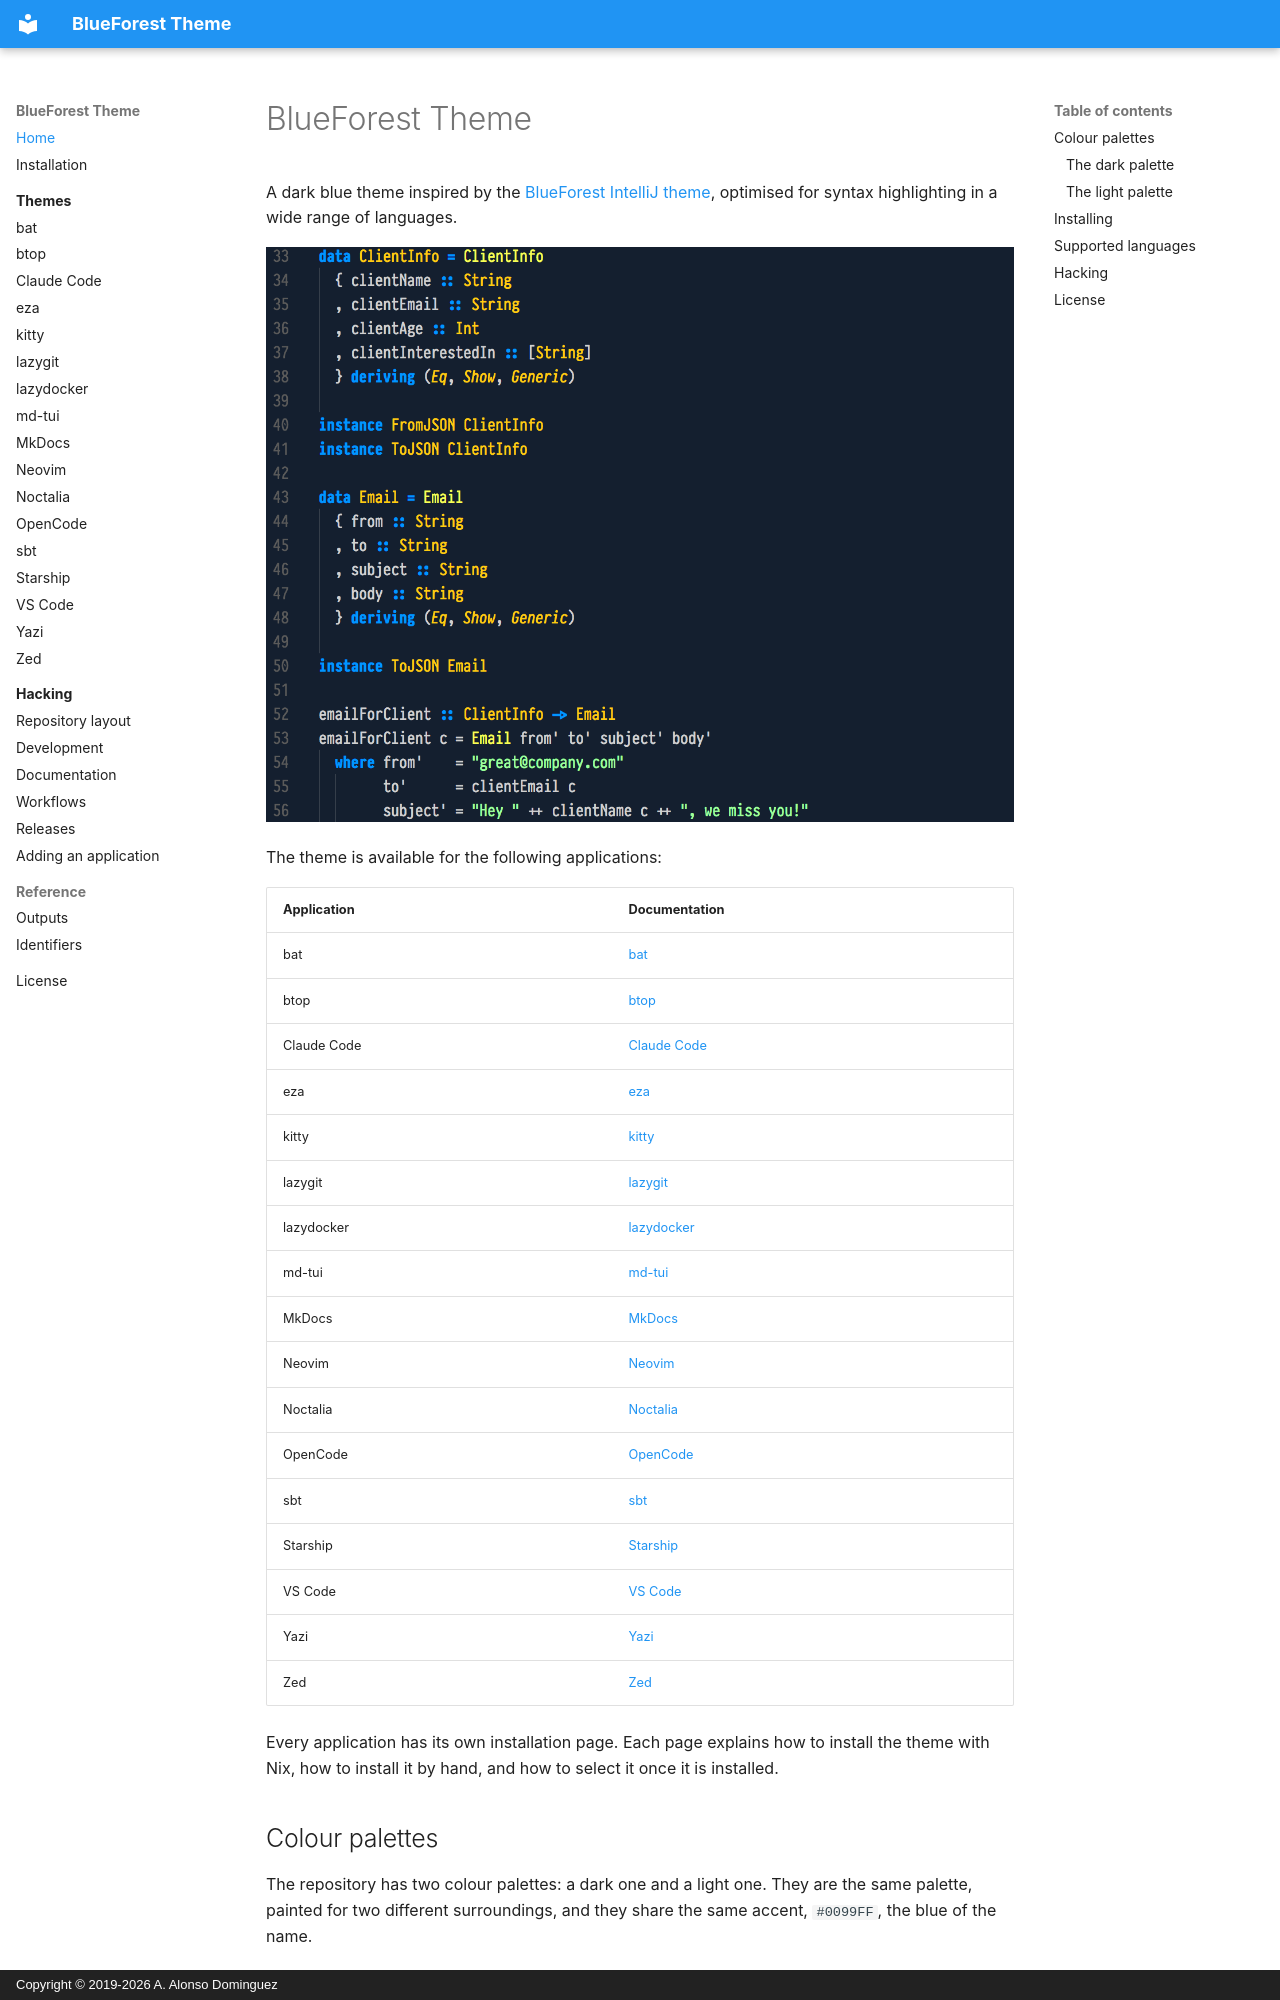

repository: alonsodomin/blueforest-theme · page: index.html · generator: mkdocs · copyright: Copyright © 2019-2026 A. Alonso Dominguez

# BlueForest Theme

A dark blue theme inspired by the
[BlueForest IntelliJ theme](https://github.com/sirthias/BlueForest), optimised
for syntax highlighting in a wide range of languages.

![BlueForest theme screenshot](assets/screenshot.png)

The theme is available for the following applications:

| Application | Documentation                  |
| ----------- | ------------------------------ |
| bat         | [bat](themes/bat.md)           |
| btop        | [btop](themes/btop.md)         |
| Claude Code | [Claude Code](themes/claude-code.md) |
| eza         | [eza](themes/eza.md)           |
| kitty       | [kitty](themes/kitty.md)       |
| lazygit     | [lazygit](themes/lazygit.md)   |
| lazydocker  | [lazydocker](themes/lazydocker.md) |
| md-tui      | [md-tui](themes/md-tui.md)     |
| MkDocs      | [MkDocs](themes/mkdocs.md)     |
| Neovim      | [Neovim](themes/neovim.md)     |
| Noctalia    | [Noctalia](themes/noctalia.md) |
| OpenCode    | [OpenCode](themes/opencode.md) |
| sbt         | [sbt](themes/sbt.md)           |
| Starship    | [Starship](themes/starship.md) |
| VS Code     | [VS Code](themes/vscode.md)    |
| Yazi        | [Yazi](themes/yazi.md)         |
| Zed         | [Zed](themes/zed.md)           |

Every application has its own installation page. Each page explains how to
install the theme with Nix, how to install it by hand, and how to select it
once it is installed.

## Colour palettes

The repository has two colour palettes: a dark one and a light one. They are
the same palette, painted for two different surroundings, and they share the
same accent, `#0099FF`, the blue of the name.

The [Noctalia palette](themes/noctalia.md) carries both of them, and it is the
reference of the colours of the other applications: every theme of the
repository paints with the colours of the palette of its own variant, and the
colours of the dark variant are the ones of the VS Code theme and of the
Neovim theme. The sixteen colours of the terminal are the ones of the palette
as well, and kitty paints the terminal with them.
